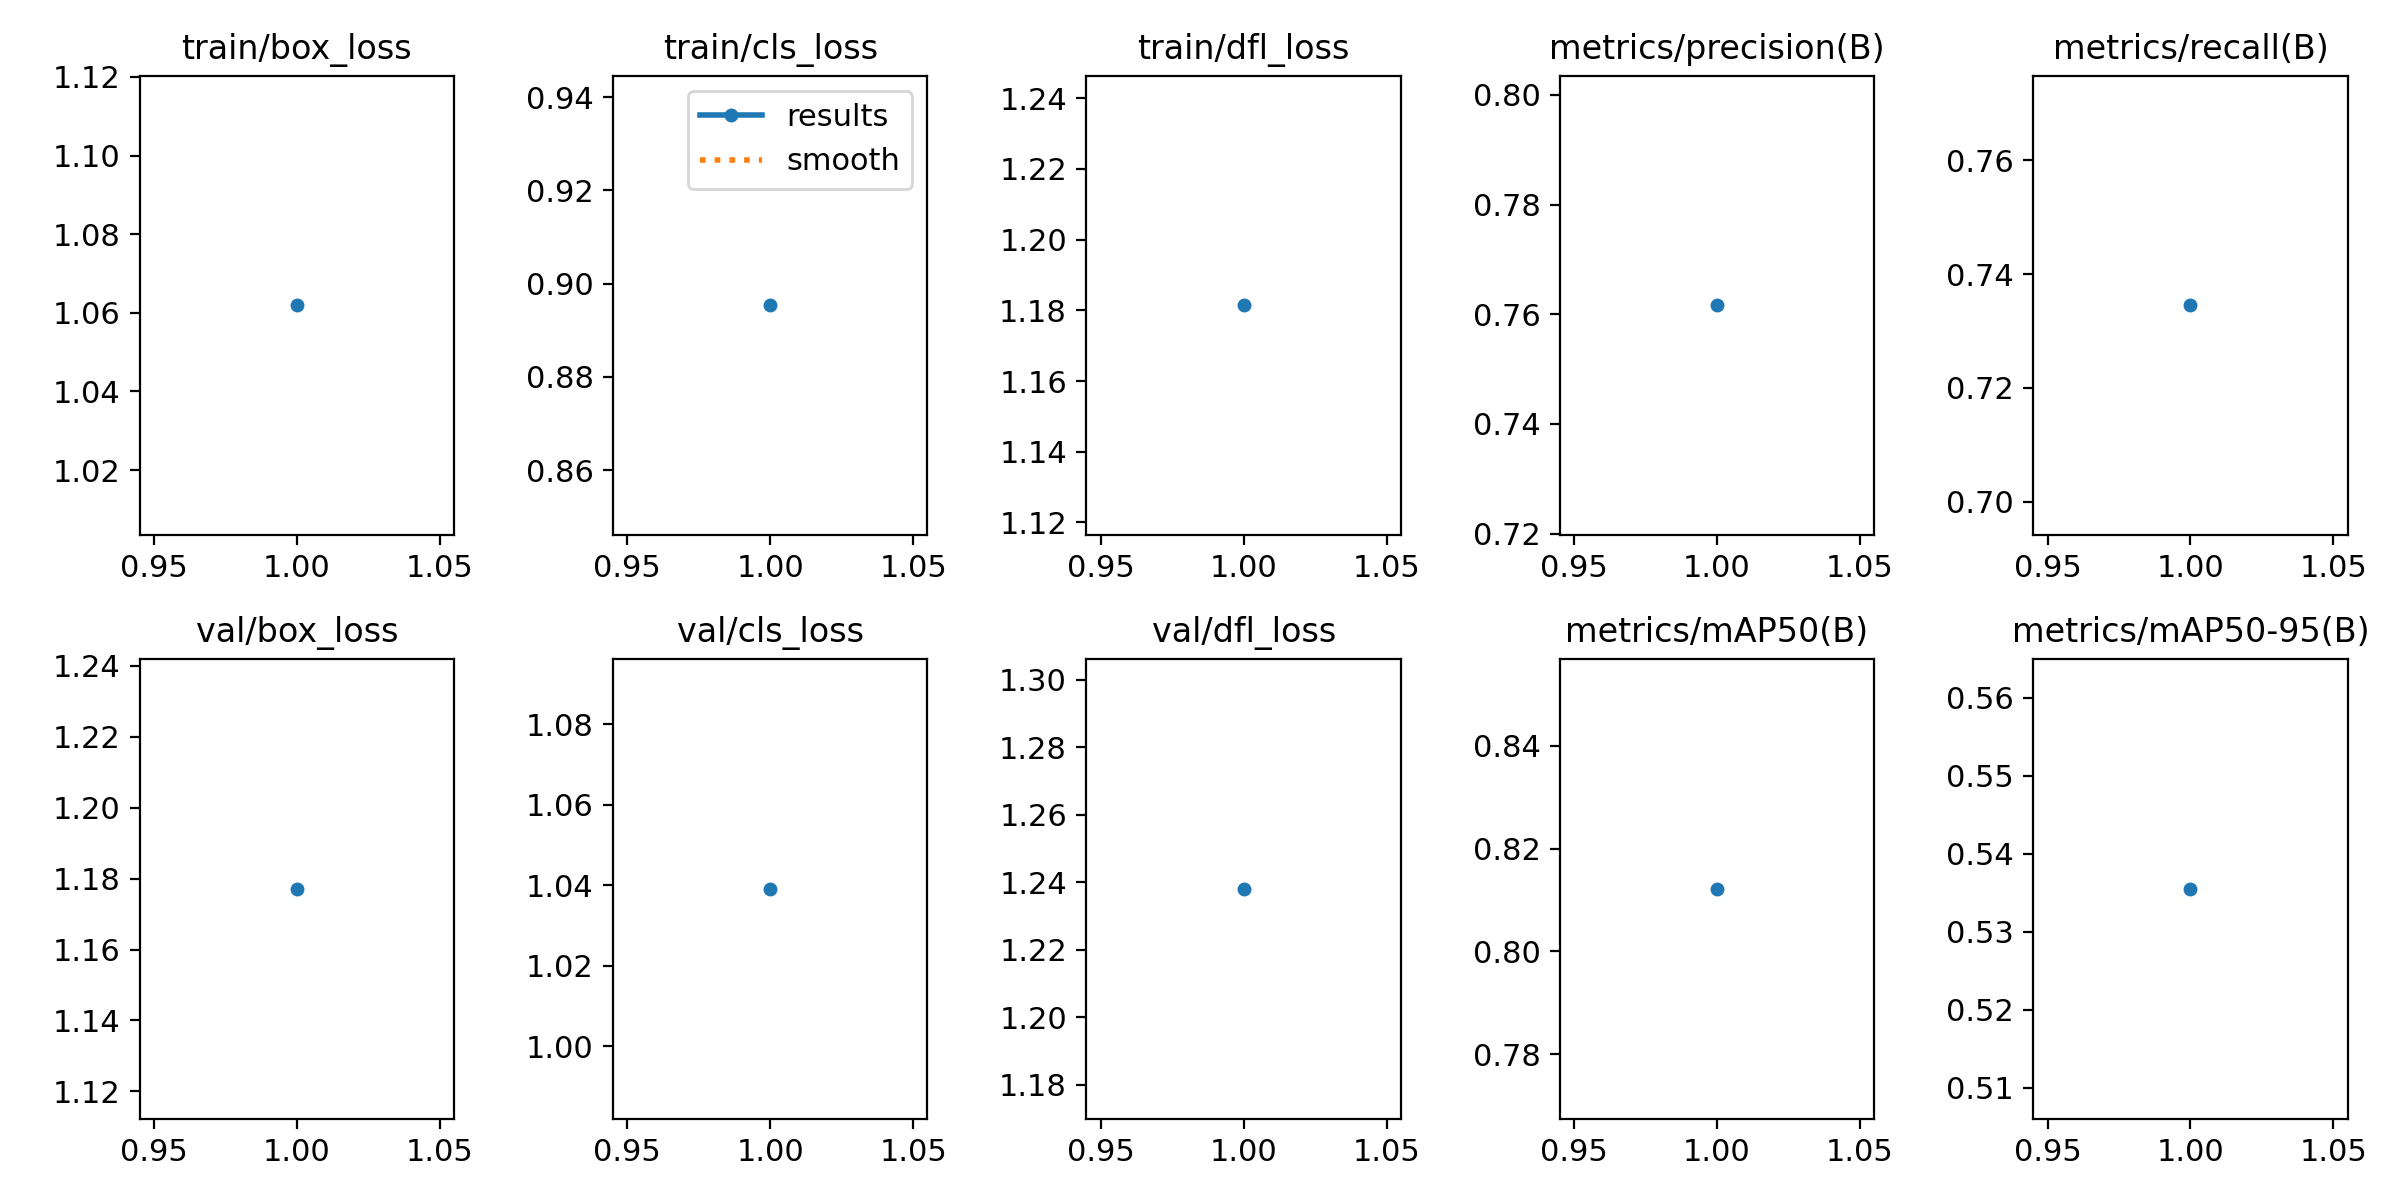

The file beside this chart, header and first rows:
epoch, train/box_loss, train/cls_loss, train/dfl_loss, metrics/precision(B), metrics/recall(B), metrics/mAP50(B), metrics/mAP50-95(B), val/box_loss, val/cls_loss, val/dfl_loss, lr/pg0, lr/pg1, lr/pg2
1, 1.062, 0.8953, 1.181, 0.7616, 0.7345, 0.8122, 0.5355, 1.177, 1.039, 1.238, 0.0006578, 0.0006578, 0.0006578
